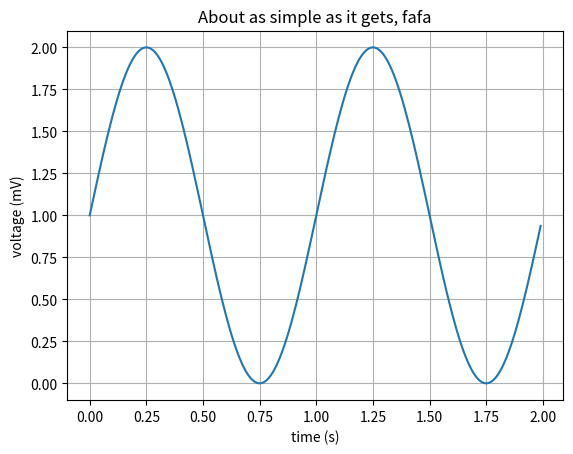

Write the Python code that produced this figure.

import matplotlib.pyplot as plt
import numpy as np

t = np.arange(0.0, 2.0, 0.01)
s = 1 + np.sin(2*np.pi*t)
plt.plot(t, s)

print("frf")
plt.xlabel('time (s)')
plt.ylabel('voltage (mV)')
plt.title('About as simple as it gets, fafa')
plt.grid(True)
plt.savefig("test.png")
plt.show()
